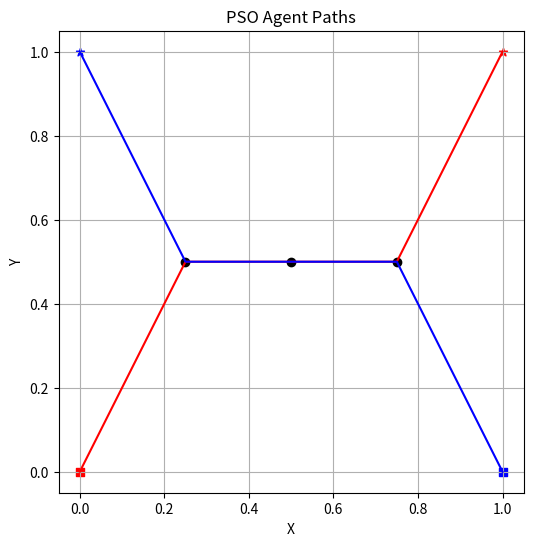

Source code (Python):
import numpy as np
import time


def pso(
    s,
    e,
    num_nodes,
    num_agents,
    dim,
    Y_init=None,
    YMIN=0.0,
    YMAX=1.0,
    num_particles=100,
    num_iters=300,
    w=0.5, # inertia weight
    c1=1.5, # cognitive (individual) weight
    c2=1.5, # social (group) weight
    verbose=False,
):
    def decode_eta(eta_int, num_nodes):
        eta_int = np.clip(eta_int, 0, num_nodes)
        eta_int[:, -1] = num_nodes
        return eta_int.astype(int)

    def compute_total_cost(s, e, y_flat, eta_int, T, num_agents, num_nodes, dim):
        y = y_flat.reshape(num_nodes, dim)
        eta_int = decode_eta(eta_int, num_nodes)
        total_cost = 0.0
        penalty = 0.0

        for a in range(num_agents):
            prev = s[a, 0]
            for t in range(T):
                j = eta_int[a, t]
                curr = y[j] if j < num_nodes else e[a, 0]
                total_cost += np.sum((curr - prev) ** 2)
                prev = curr
            if len(set(eta_int[a])) != T:
                penalty += 1000.0

        return total_cost + penalty

    T = num_nodes + 1
    start_time = time.time()
    dim_y = num_nodes * dim
    dim_eta = (num_agents, T)

    if Y_init is not None:
        Y_init_flat = Y_init.reshape(-1)
        particles_y = np.tile(Y_init_flat, (num_particles, 1))
        particles_y += np.random.uniform(-0.05, 0.05, size=particles_y.shape)
    else:
        particles_y = np.random.uniform(YMIN, YMAX, size=(num_particles, dim_y))
    velocities_y = np.zeros_like(particles_y)

    particles_eta = np.random.randint(0, num_nodes, size=(num_particles, *dim_eta))
    velocities_eta = np.zeros_like(particles_eta, dtype=float)

    personal_best_y = particles_y.copy()
    personal_best_eta = particles_eta.copy()
    personal_best_cost = np.array(
        [
            compute_total_cost(s, e, y, eta, T, num_agents, num_nodes, dim)
            for y, eta in zip(particles_y, particles_eta)
        ]
    )

    global_best_idx = np.argmin(personal_best_cost)
    global_best_y = personal_best_y[global_best_idx].copy()
    global_best_eta = personal_best_eta[global_best_idx].copy()
    global_best_cost = personal_best_cost[global_best_idx]

    for it in range(num_iters):
        for i in range(num_particles):
            r1, r2 = np.random.rand(), np.random.rand()
            velocities_y[i] = (
                w * velocities_y[i]
                + c1 * r1 * (personal_best_y[i] - particles_y[i])
                + c2 * r2 * (global_best_y - particles_y[i])
            )
            particles_y[i] += velocities_y[i]
            particles_y[i] = np.clip(particles_y[i], YMIN, YMAX)

            r1_eta, r2_eta = np.random.rand(), np.random.rand()
            velocities_eta[i] = (
                w * velocities_eta[i]
                + c1 * r1_eta * (personal_best_eta[i] - particles_eta[i])
                + c2 * r2_eta * (global_best_eta - particles_eta[i])
            )
            particles_eta[i] = np.round(
                particles_eta[i].astype(float) + velocities_eta[i]
            ).astype(int)
            particles_eta[i] = np.clip(particles_eta[i], 0, num_nodes)

            cost = compute_total_cost(
                s, e, particles_y[i], particles_eta[i], T, num_agents, num_nodes, dim
            )
            if cost < personal_best_cost[i]:
                personal_best_cost[i] = cost
                personal_best_y[i] = particles_y[i].copy()
                personal_best_eta[i] = particles_eta[i].copy()
                if cost < global_best_cost:
                    global_best_cost = cost
                    global_best_y = particles_y[i].copy()
                    global_best_eta = particles_eta[i].copy()
        if verbose:
            if it % 100 == 0 or it == num_iters - 1:
                mean_cost = personal_best_cost.mean()
                print(f"Iter {it:3d} | Best Cost: {global_best_cost:.4f} | Mean Cost: {mean_cost:.4f}")

    elapsed_time = time.time() - start_time
    y_final = global_best_y.reshape(num_nodes, dim)
    eta_final = decode_eta(global_best_eta, num_nodes)
    return y_final, eta_final, global_best_cost, elapsed_time


def pso_print(y, eta, cost, elapsed_time, s, e):
    print("=== PSO Results ===")
    print(f"Best Cost: {cost:.4f}")
    print(f"Elapsed Time: {elapsed_time:.4f} seconds")
    print("Node positions (y):")
    print(y)
    print("Agent paths (eta):")
    print(eta)
    num_agents = s.shape[0]
    num_nodes = y.shape[0]
    for a in range(num_agents):
        path_str = []
        for t in range(eta.shape[1]):
            j = eta[a, t]
            if j < num_nodes:
                path_str.append(f"Node {j}")
            else:
                path_str.append("End")
        print(f"Agent {a} path:")
        print(" -> ".join(path_str))


def pso_plot(y, eta, s, e):
    import matplotlib.pyplot as plt

    colors = ["r", "b", "g", "m", "c", "y", "k"]
    plt.figure(figsize=(6, 6))
    plt.scatter(y[:, 0], y[:, 1], c="k", marker="o", label="Nodes")
    num_agents = s.shape[0]
    num_nodes = y.shape[0]
    for a in range(num_agents):
        plt.scatter(
            s[a, 0, 0],
            s[a, 0, 1],
            c=colors[a % len(colors)],
            marker="s",
            label=f"Start {a}",
        )
        plt.scatter(
            e[a, 0, 0],
            e[a, 0, 1],
            c=colors[a % len(colors)],
            marker="*",
            label=f"End {a}",
        )
    for a in range(num_agents):
        path = [s[a, 0]]
        for t in range(eta.shape[1]):
            j = eta[a, t]
            if j < num_nodes:
                path.append(y[j])
            else:
                path.append(e[a, 0])
        path = np.array(path)
        plt.plot(
            path[:, 0], path[:, 1], c=colors[a % len(colors)], label=f"Agent {a} path"
        )
    plt.xlabel("X")
    plt.ylabel("Y")
    plt.title("PSO Agent Paths")
    plt.grid(True)
    plt.show()


if __name__ == "__main__":
    num_agents = 2
    num_nodes = 3
    dim = 2
    s = np.array(
        [
            [[0.0, 0.0]],
            [[1.0, 0.0]],
        ]
    )
    e = np.array(
        [
            [[1.0, 1.0]],
            [[0.0, 1.0]],
        ]
    )
    Y_init = np.array(
        [
            [
                [0.3, 0.3],
                [0.7, 0.2],
                [0.5, 0.8],
            ]
        ]
    )
    y_final, eta_final, global_best_cost, elapsed_time = pso(
        s, e, num_nodes, num_agents, dim, Y_init=Y_init, verbose=True
    )
    pso_print(y_final, eta_final, global_best_cost, elapsed_time, s, e)
    pso_plot(y_final, eta_final, s, e)
